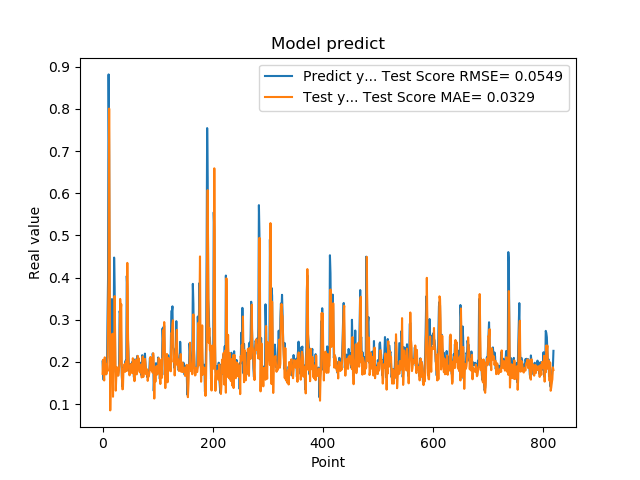

The table this chart was drawn from, first rows:
2.010090053081512174e-01, 1.716581800108481493e-01
1.742661595344543457e-01, 2.049768441251092754e-01
1.572303026914596558e-01, 1.716112441706079961e-01
1.941800117492676059e-01, 1.558488930943334461e-01
1.970258951187133512e-01, 2.107522779090087173e-01
1.859861761331558505e-01, 1.948078288414933634e-01
1.705197989940643033e-01, 1.823080379481333002e-01
1.844120919704437256e-01, 1.706974216088095742e-01
1.779371052980423251e-01, 1.938507278247271481e-01
3.004232645034790039e-01, 1.779357081226500548e-01
3.969086110591887873e-01, 3.006000958208055462e-01
8.820003867149353027e-01, 3.930927579381073289e-01
6.841114759445190430e-01, 8.009408693820303515e-01
2.116497457027435580e-01, 4.528403719880463307e-01
2.014262527227401733e-01, 8.488263322222247553e-02
2.061583995819092074e-01, 1.884956431211499972e-01
3.160260915756225586e-01, 1.975150628328354308e-01
3.489396274089813232e-01, 2.540815340299107938e-01
1.544443815946578979e-01, 2.667417156568258618e-01
1.959947794675827026e-01, 1.172737548183983153e-01
1.894801408052444180e-01, 2.074774805074519335e-01
4.474425017833709162e-01, 1.884458359940690275e-01
3.771362304687500555e-01, 3.560890246377393931e-01
1.889318972826004028e-01, 2.313578887039079990e-01
1.752775162458419522e-01, 1.317267798322614980e-01
1.822472065687180121e-01, 1.650039018928500523e-01
1.866402029991149902e-01, 1.870289494207376668e-01
1.715678423643112183e-01, 1.847242906047428801e-01
1.676391065120696744e-01, 1.677820701233915524e-01
1.773854047060013095e-01, 1.678644759443142509e-01
1.872433423995972235e-01, 1.866017666383515128e-01
3.204146027565002441e-01, 1.968252653711581868e-01
3.134283721446990967e-01, 3.493535501810888788e-01
3.171058297157288153e-01, 3.225207956749849281e-01
2.202603369951247891e-01, 3.366969587826942889e-01
1.659800857305526733e-01, 1.751301034285278058e-01
1.415748745203018188e-01, 1.348863281079552279e-01
1.852595061063766479e-01, 1.355063329141675821e-01
1.814238876104354858e-01, 1.823743137832154193e-01
1.905867606401443481e-01, 1.814813010136816784e-01
1.810430586338043213e-01, 1.948531884704085559e-01
1.954265981912612915e-01, 1.763897048081206342e-01
2.029463946819305142e-01, 1.957103263921622094e-01
1.862521618604660034e-01, 2.015497799738361351e-01
4.038094580173492432e-01, 1.783675135092584185e-01
3.743042349815369207e-01, 4.348378778856099025e-01
2.572054266929626465e-01, 2.846858297830908713e-01
2.253161966800689420e-01, 2.049903824314825707e-01
1.787700653076171875e-01, 1.890485043308723079e-01
1.761920750141143799e-01, 1.680824767348899629e-01
1.861467957496643066e-01, 1.803070702859249363e-01
1.954011768102645874e-01, 1.852768029539919870e-01
1.907722949981689176e-01, 1.951061132402799603e-01
1.898660957813262939e-01, 1.910532004019041830e-01
2.001174986362457275e-01, 1.731222480494785665e-01
1.922753006219863892e-01, 2.086427683492969309e-01
1.810636967420578003e-01, 1.889115262828398034e-01
1.635809391736984530e-01, 1.760222964942837753e-01
1.916799396276473999e-01, 1.542368726961546033e-01
2.058236002922058105e-01, 1.863700831965583171e-01
1.857409924268722812e-01, 2.049307369759060526e-01
... 759 more rows
